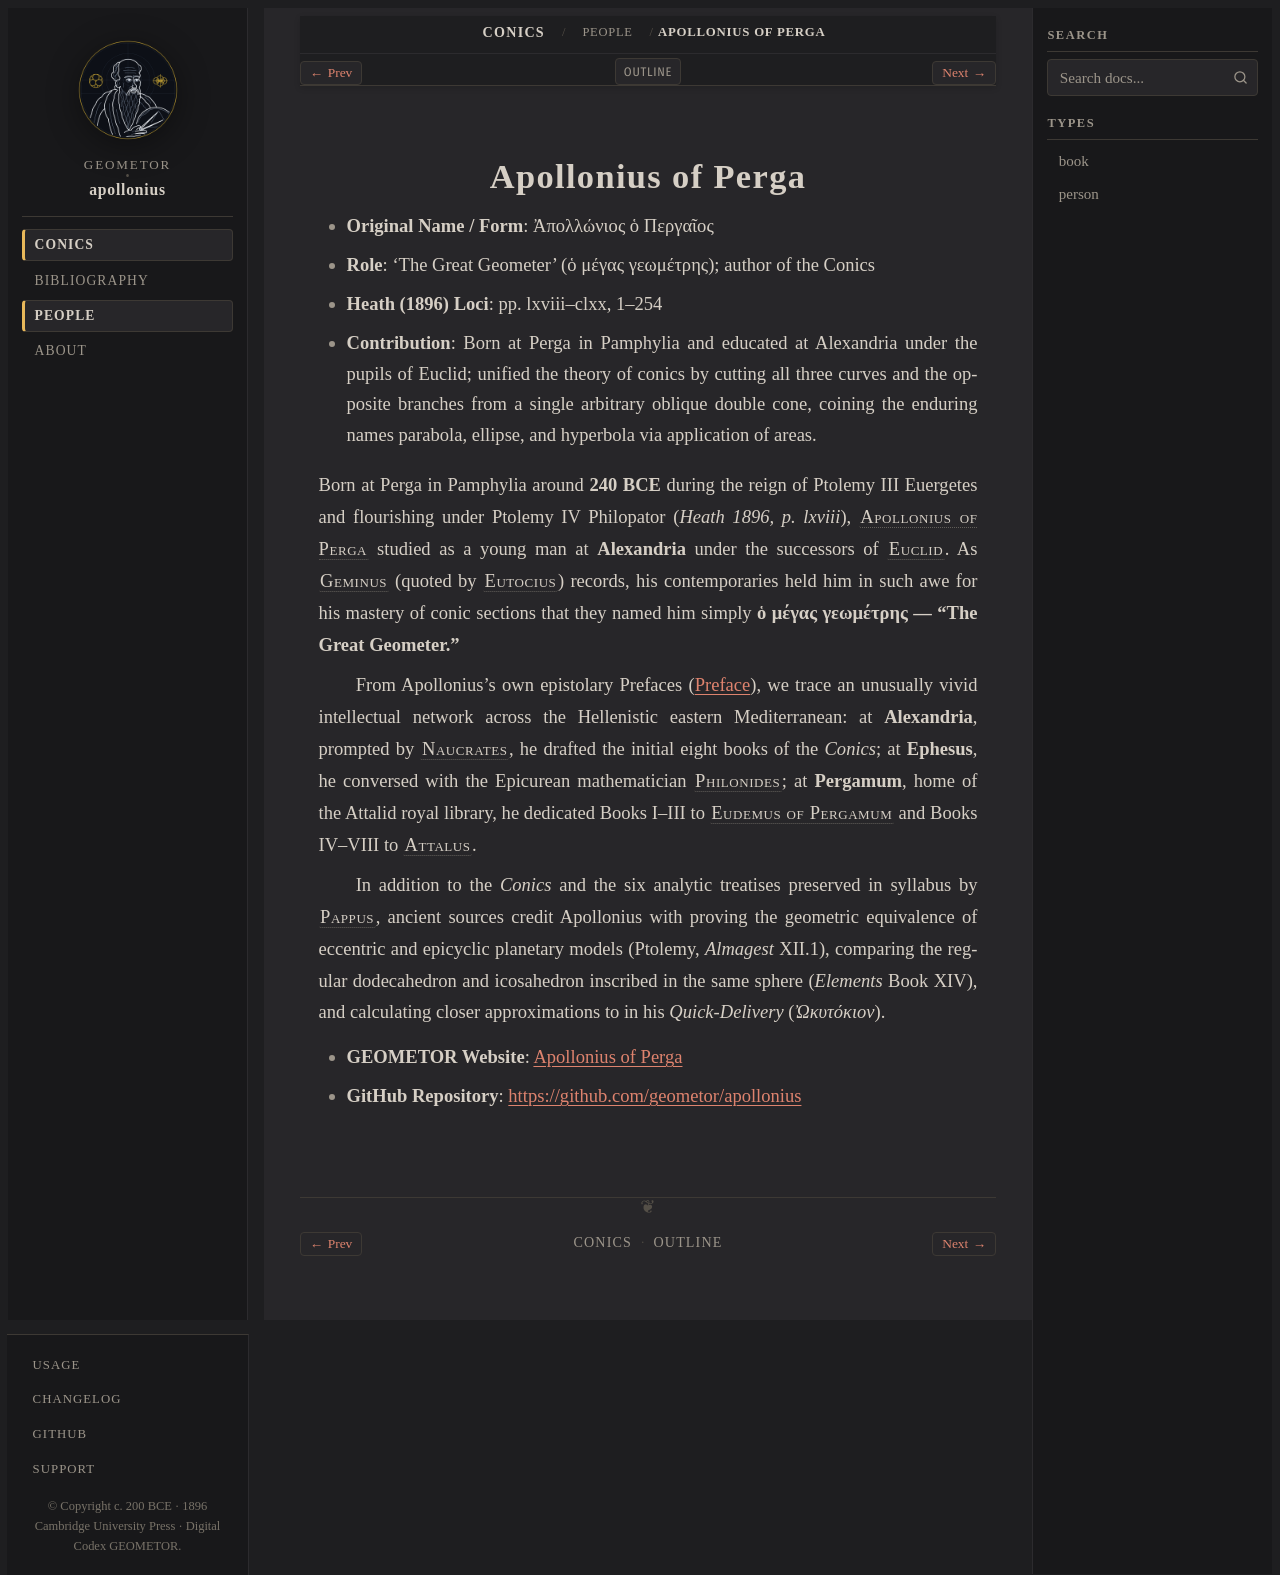

repository: geometor/apollonius · page: conics/people/apollonius.html · generator: sphinx

:type: person
:layout: book
:death_year: -190
:death_label: 190 BC
:lifespan: c. 240–190 BCE
:site_url: https://geometor.github.io/apollonius/
:github_url: https://github.com/geometor/apollonius
:excerpt: - Original Name / Form: Ἀπολλώνιος ὁ Περγαῖος

.. _person-apollonius:

Apollonius of Perga
===================

- **Original Name / Form**: Ἀπολλώνιος ὁ Περγαῖος
- **Role**: 'The Great Geometer' (ὁ μέγας γεωμέτρης); author of the Conics
- **Heath (1896) Loci**: pp. lxviii–clxx, 1–254
- **Contribution**: Born at Perga in Pamphylia and educated at Alexandria under the pupils of Euclid; unified the theory of conics by cutting all three curves and the opposite branches from a single arbitrary oblique double cone, coining the enduring names parabola, ellipse, and hyperbola via application of areas.

Born at Perga in Pamphylia around **240 BCE** during the reign of Ptolemy III Euergetes and flourishing under Ptolemy IV Philopator (*Heath 1896, p. lxviii*), :person:`Apollonius of Perga <apollonius>` studied as a young man at **Alexandria** under the successors of :person:`Euclid <euclid>`. As :person:`Geminus <geminus>` (quoted by :person:`Eutocius <eutocius>`) records, his contemporaries held him in such awe for his mastery of conic sections that they named him simply **ὁ μέγας γεωμέτρης — "The Great Geometer."**

From Apollonius's own epistolary Prefaces (:doc:`Preface </conics/preface/index>`), we trace an unusually vivid intellectual network across the Hellenistic eastern Mediterranean: at **Alexandria**, prompted by :person:`Naucrates <naucrates>`, he drafted the initial eight books of the *Conics*; at **Ephesus**, he conversed with the Epicurean mathematician :person:`Philonides <philonides>`; at **Pergamum**, home of the Attalid royal library, he dedicated Books I–III to :person:`Eudemus of Pergamum <eudemus-pergamum>` and Books IV–VIII to :person:`Attalus <attalus>`.

In addition to the *Conics* and the six analytic treatises preserved in syllabus by :person:`Pappus <pappus>`, ancient sources credit Apollonius with proving the geometric equivalence of eccentric and epicyclic planetary models (Ptolemy, *Almagest* XII.1), comparing the regular dodecahedron and icosahedron inscribed in the same sphere (*Elements* Book XIV), and calculating closer approximations to :eq:`\pi` in his *Quick-Delivery* (*Ὠκυτόκιον*).

* **GEOMETOR Website**: `Apollonius of Perga <https://geometor.github.io/apollonius/>`_
* **GitHub Repository**: `https://github.com/geometor/apollonius <https://github.com/geometor/apollonius>`_
